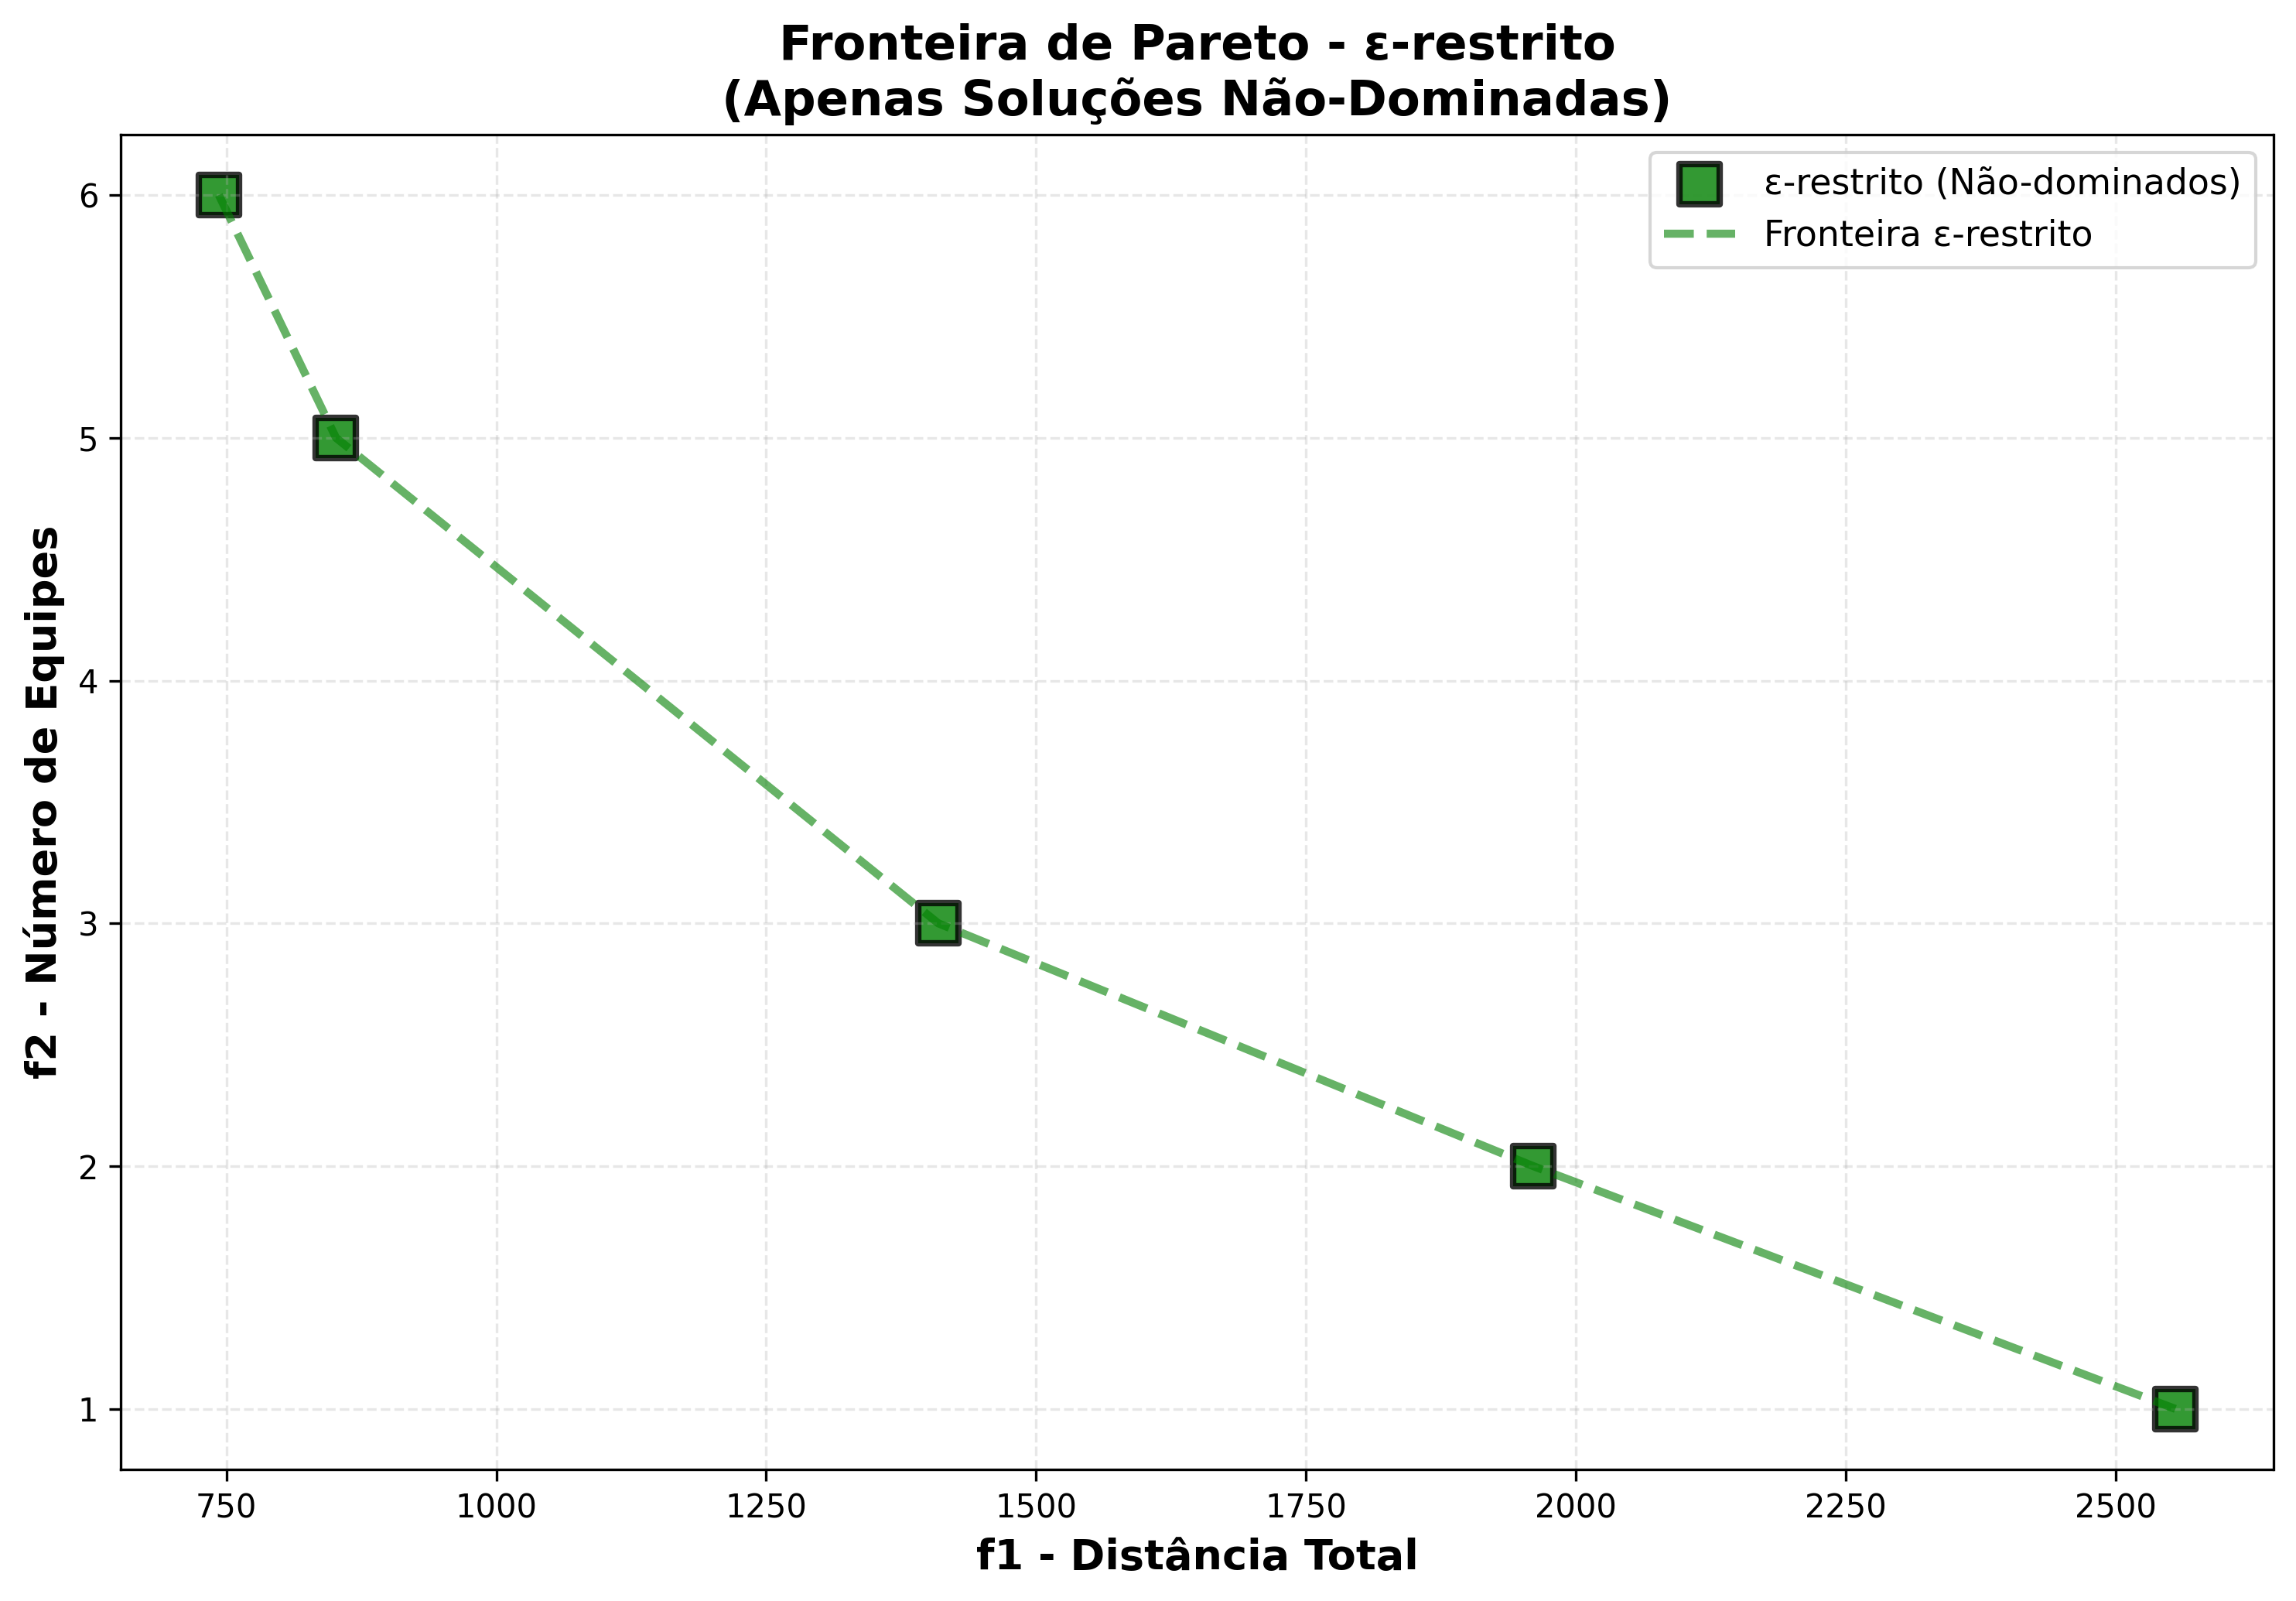

Data behind this chart, as committed beside it:
solucao; f1_distancia; f2_equipes
1; 743,02714434; 6
2; 851,5296909470001; 5
3; 1409,4870097590006; 3
4; 1960,555140968; 2
5; 2555,3820274710006; 1
